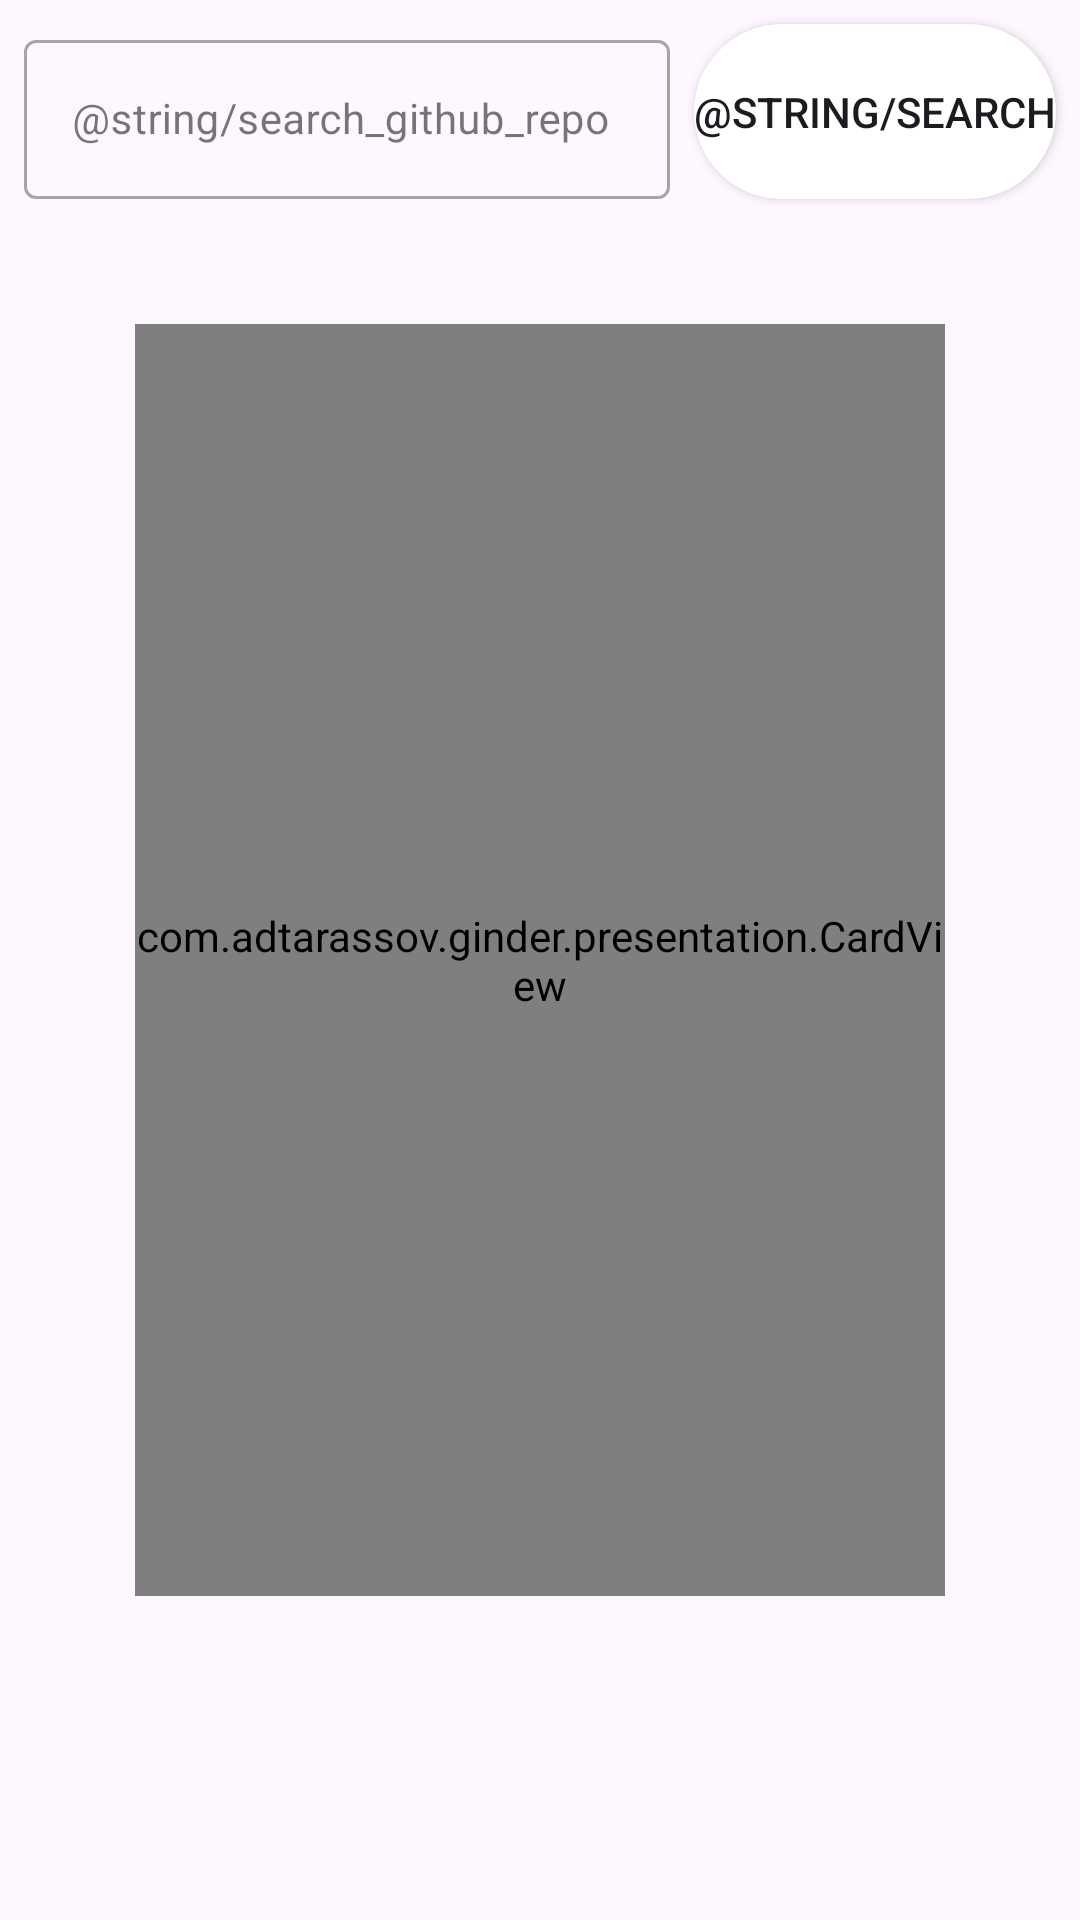

Produce the Android XML layout that renders to this screen, including the resource entries it uses.
<!-- AndroidManifest.xml: application theme Theme.Ginder -->
<!-- res/layout/activity_main.xml -->
<?xml version="1.0" encoding="utf-8"?>
<androidx.constraintlayout.motion.widget.MotionLayout
    xmlns:android="http://schemas.android.com/apk/res/android"
    xmlns:app="http://schemas.android.com/apk/res-auto"
    xmlns:tools="http://schemas.android.com/tools"
    android:layout_width="match_parent"
    android:layout_height="match_parent"
    app:layoutDescription="@xml/motion_scene"
    tools:context=".presentation.MainActivity"
    >

  <com.google.android.material.textfield.TextInputLayout
      android:id="@+id/search_view_container"
      style="@style/Widget.MaterialComponents.TextInputLayout.OutlinedBox"
      android:layout_width="0dp"
      android:layout_height="wrap_content"
      android:layout_marginStart="8dp"
      android:layout_marginTop="8dp"
      app:layout_constraintEnd_toStartOf="@id/search_button"
      app:layout_constraintStart_toStartOf="parent"
      app:layout_constraintTop_toTopOf="parent"
      >

    <EditText
        android:id="@+id/search_view"
        android:layout_width="match_parent"
        android:layout_height="wrap_content"
        android:hint="@string/search_github_repo"
        android:importantForAutofill="no"
        android:inputType="text"
        android:textSize="14sp"
        />

  </com.google.android.material.textfield.TextInputLayout>


  <Button
      android:id="@+id/search_button"
      android:layout_width="wrap_content"
      android:layout_height="0dp"
      android:layout_marginHorizontal="8dp"
      android:background="@drawable/ripple_effect"
      android:text="@string/search"
      android:textAlignment="center"
      android:textSize="14sp"
      app:layout_constraintBottom_toBottomOf="@id/search_view_container"
      app:layout_constraintEnd_toEndOf="parent"
      app:layout_constraintStart_toEndOf="@id/search_view_container"
      app:layout_constraintTop_toTopOf="@id/search_view_container"
      />

  <com.example.ginder.presentation.CardView
      android:id="@+id/cardTwo"
      android:layout_width="270dp"
      android:layout_height="424dp"
      app:cardCornerRadius="24dp"
      app:layout_constraintBottom_toBottomOf="parent"
      app:layout_constraintEnd_toEndOf="parent"
      app:layout_constraintStart_toStartOf="parent"
      app:layout_constraintTop_toTopOf="parent"
      />

  <com.example.ginder.presentation.CardView
      android:id="@+id/cardOne"
      android:layout_width="270dp"
      android:layout_height="424dp"
      app:cardCornerRadius="24dp"
      app:layout_constraintBottom_toBottomOf="parent"
      app:layout_constraintEnd_toEndOf="parent"
      app:layout_constraintStart_toStartOf="parent"
      app:layout_constraintTop_toTopOf="parent"
      />

  <ProgressBar
      android:id="@+id/progress_bar"
      android:layout_width="42dp"
      android:layout_height="42dp"
      android:elevation="2dp"
      android:visibility="gone"
      app:layout_constraintBottom_toBottomOf="parent"
      app:layout_constraintEnd_toEndOf="parent"
      app:layout_constraintStart_toStartOf="parent"
      app:layout_constraintTop_toTopOf="parent"
      />

</androidx.constraintlayout.motion.widget.MotionLayout>
<!-- resources referenced by this layout -->
<resources>
  <!-- drawable ripple_effect (drawable) -->
  <?xml version="1.0" encoding="utf-8"?>
  <ripple xmlns:android="http://schemas.android.com/apk/res/android"
      android:color="#66000000">
  
    <item>
      <shape android:shape="rectangle">
        <solid android:color="#FFFFFF" />
        <corners android:radius="32dp" />
      </shape>
    </item>
  
  </ripple>
  <style name="Theme.Ginder" parent="Base.Theme.Ginder" />
  <style name="Base.Theme.Ginder" parent="Theme.Material3.DayNight.NoActionBar">
      
      
    </style>
</resources>
